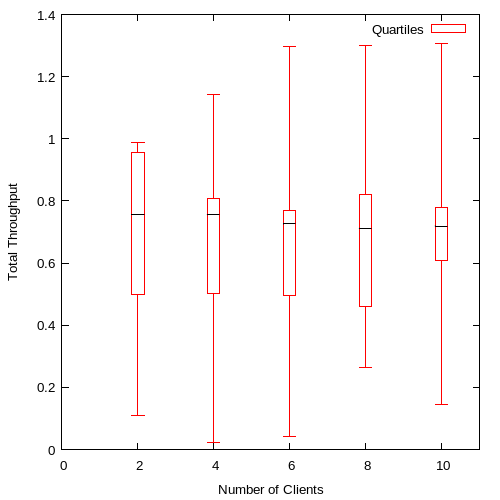

Source data for this figure (header and first rows):
2, 0.108147, 0.497474, 0.75634, 0.955364, 0.987259
4, 0.02101, 0.5031, 0.7561, 0.8074, 1.142
6, 0.04285, 0.495, 0.7261, 0.7678, 1.296
8, 0.2655, 0.4606, 0.712, 0.8191, 1.3
10, 0.1439, 0.6097, 0.7192, 0.7785, 1.306
